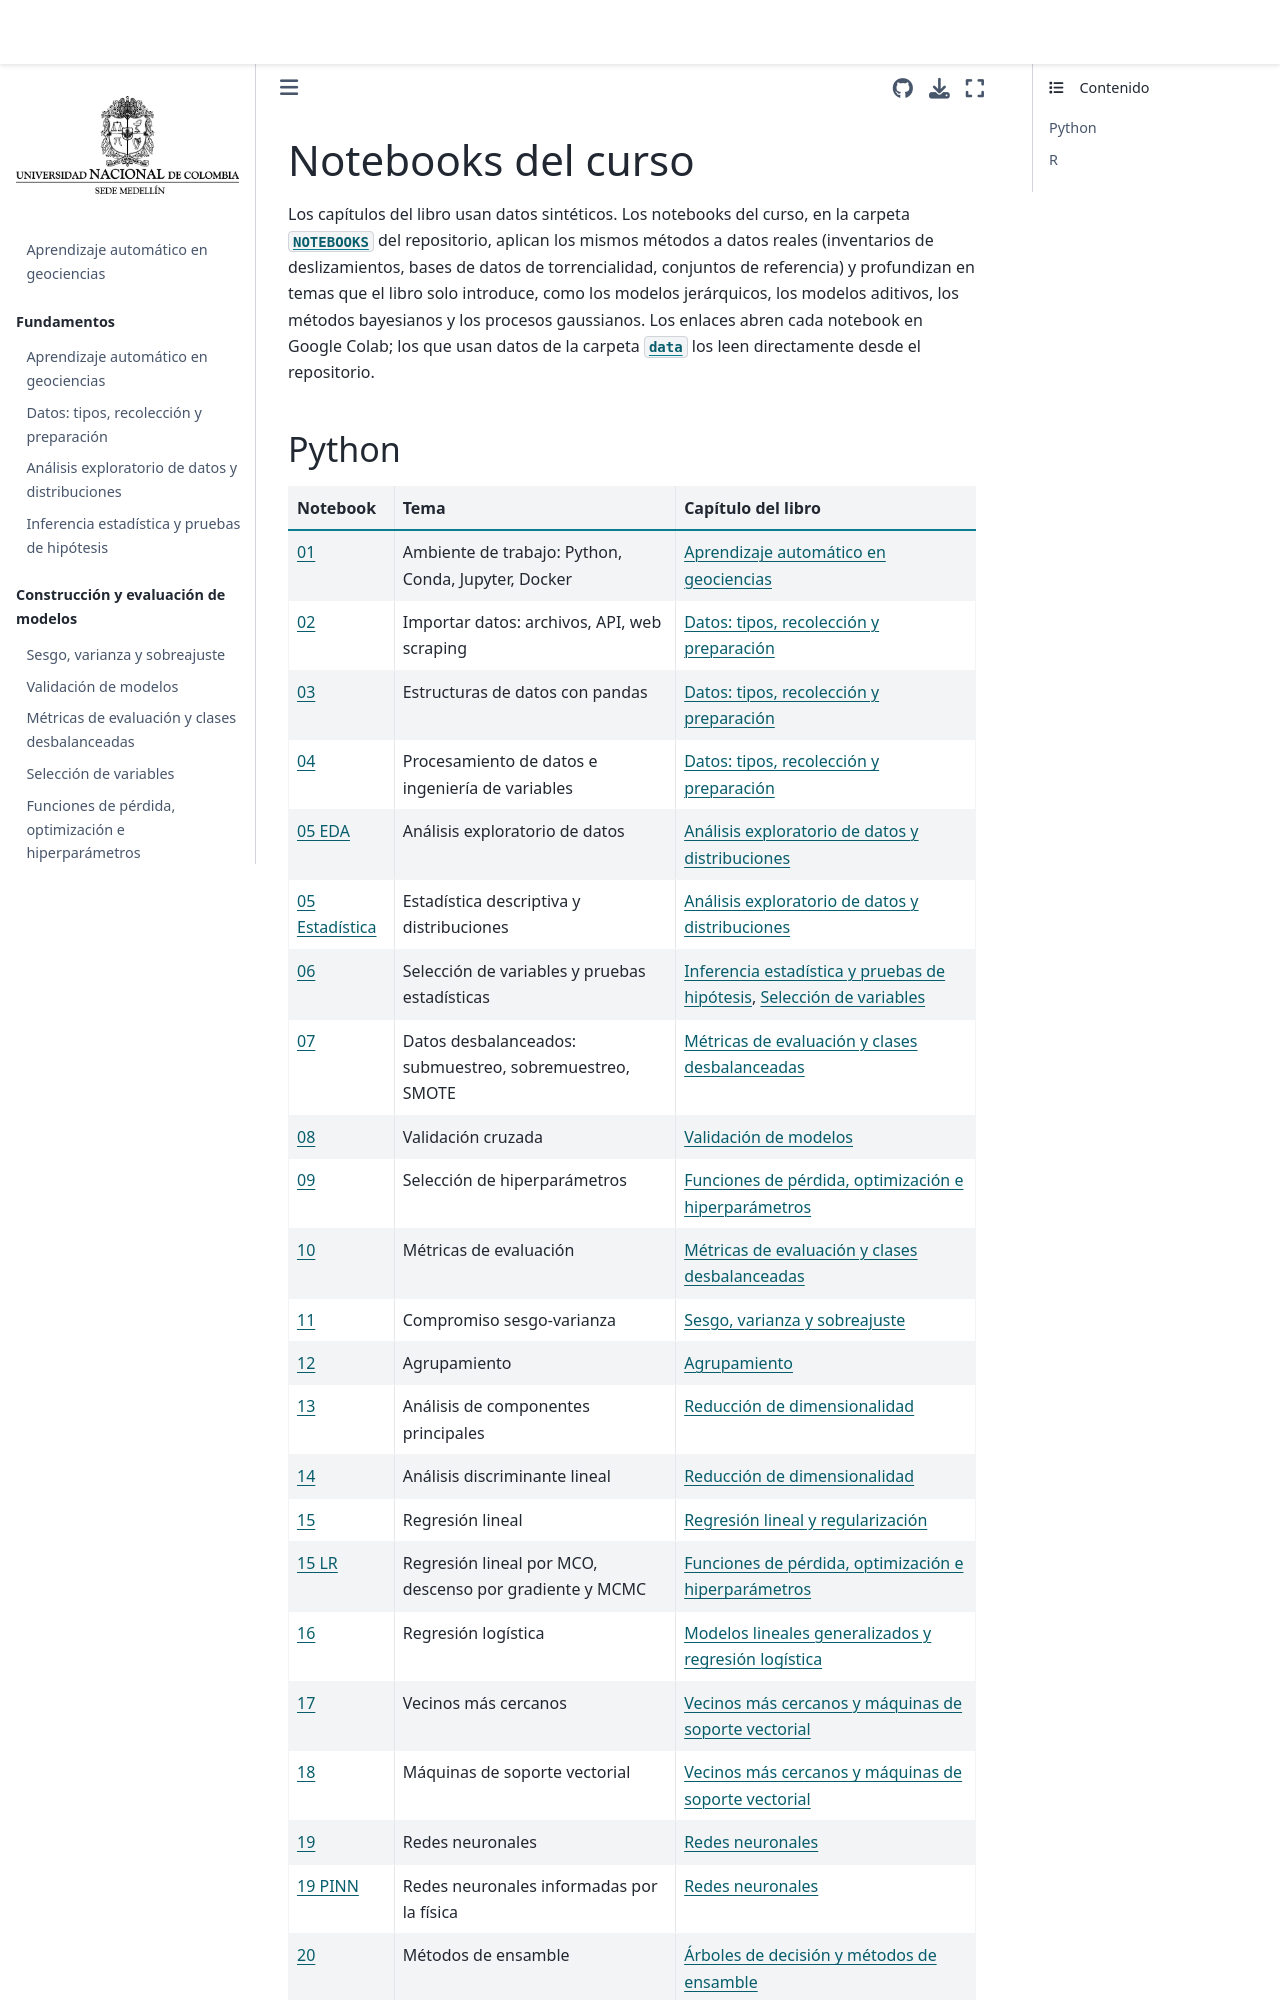

repository: edieraristizabal/MachineLearning · page: libro/A_Notebooks.html · generator: jekyll

# Notebooks del curso

Los capítulos del libro usan datos sintéticos. Los notebooks del curso, en la carpeta [`NOTEBOOKS`](https://github.com/edieraristizabal/MachineLearning/tree/master/NOTEBOOKS) del repositorio, aplican los mismos métodos a datos reales (inventarios de deslizamientos, bases de datos de torrencialidad, conjuntos de referencia) y profundizan en temas que el libro solo introduce, como los modelos jerárquicos, los modelos aditivos, los métodos bayesianos y los procesos gaussianos. Los enlaces abren cada notebook en Google Colab; los que usan datos de la carpeta [`data`](https://github.com/edieraristizabal/MachineLearning/tree/master/data) los leen directamente desde el repositorio.
